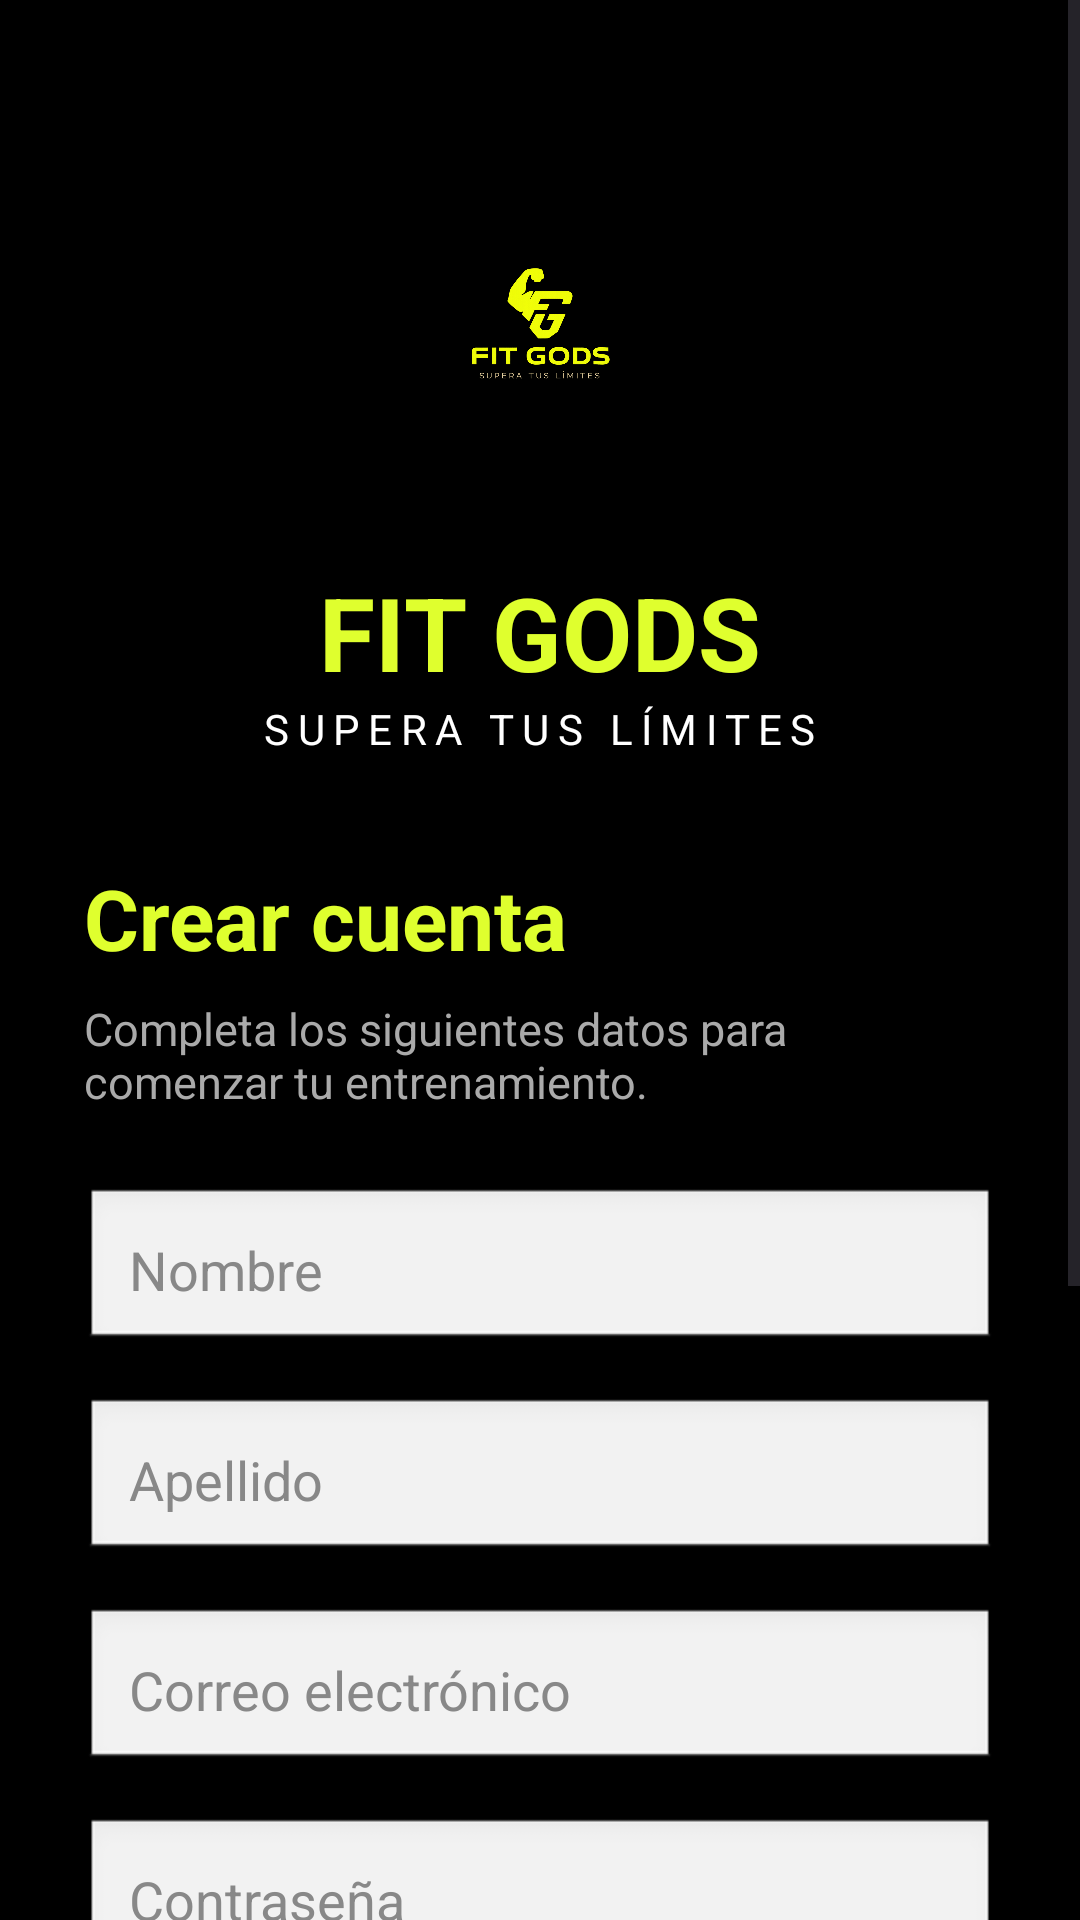

This screen was rendered from an Android layout file. Write that file and the resources it references.
<!-- AndroidManifest.xml: application theme Theme.Fit_gods -->
<!-- res/layout/activity_register.xml -->
<?xml version="1.0" encoding="utf-8"?>
<ScrollView xmlns:android="http://schemas.android.com/apk/res/android"
    android:layout_width="match_parent"
    android:layout_height="match_parent"
    android:background="#000000">

    <LinearLayout
        android:layout_width="match_parent"
        android:layout_height="wrap_content"
        android:orientation="vertical"
        android:padding="28dp">

        <ImageView
            android:layout_width="130dp"
            android:layout_height="130dp"
            android:layout_gravity="center"
            android:layout_marginTop="20dp"
            android:src="@drawable/logo"
            android:contentDescription="Logo"/>

        <TextView
            android:layout_width="wrap_content"
            android:layout_height="wrap_content"
            android:text="FIT GODS"
            android:textColor="@color/green"
            android:textStyle="bold"
            android:textSize="34sp"
            android:layout_gravity="center"
            android:layout_marginTop="10dp"/>

        <TextView
            android:layout_width="wrap_content"
            android:layout_height="wrap_content"
            android:text="SUPERA TUS LÍMITES"
            android:textColor="@color/white"
            android:textSize="14sp"
            android:letterSpacing="0.2"
            android:layout_gravity="center"
            android:layout_marginBottom="35dp"/>

        <TextView
            android:layout_width="wrap_content"
            android:layout_height="wrap_content"
            android:text="Crear cuenta"
            android:textColor="#DFFF2E"
            android:textSize="28sp"
            android:textStyle="bold"/>

        <TextView
            android:layout_width="wrap_content"
            android:layout_height="wrap_content"
            android:text="Completa los siguientes datos para comenzar tu entrenamiento."
            android:textColor="#AAAAAA"
            android:textSize="15sp"
            android:layout_marginTop="8dp"
            android:layout_marginBottom="25dp"/>

        <EditText
            android:id="@+id/etNombre"
            android:layout_width="match_parent"
            android:layout_height="55dp"
            android:hint="Nombre"
            android:textColorHint="#888888"
            android:textColor="#000000"
            android:inputType="textPersonName"
            android:padding="15dp"
            android:background="@android:drawable/edit_text"/>

        <Space
            android:layout_width="match_parent"
            android:layout_height="15dp"/>

        <EditText
            android:id="@+id/etApellido"
            android:layout_width="match_parent"
            android:layout_height="55dp"
            android:hint="Apellido"
            android:textColorHint="#888888"
            android:textColor="#000000"
            android:inputType="textPersonName"
            android:padding="15dp"
            android:background="@android:drawable/edit_text"/>

        <Space
            android:layout_width="match_parent"
            android:layout_height="15dp"/>

        <EditText
            android:id="@+id/etCorreo"
            android:layout_width="match_parent"
            android:layout_height="55dp"
            android:hint="Correo electrónico"
            android:textColorHint="#888888"
            android:textColor="#000000"
            android:inputType="textEmailAddress"
            android:padding="15dp"
            android:background="@android:drawable/edit_text"/>

        <Space
            android:layout_width="match_parent"
            android:layout_height="15dp"/>

        <EditText
            android:id="@+id/etPassword"
            android:layout_width="match_parent"
            android:layout_height="55dp"
            android:hint="Contraseña"
            android:textColorHint="#888888"
            android:textColor="#000000"
            android:inputType="textPassword"
            android:padding="15dp"
            android:background="@android:drawable/edit_text"/>

        <Space
            android:layout_width="match_parent"
            android:layout_height="15dp"/>

        <EditText
            android:id="@+id/etConfirmPassword"
            android:layout_width="match_parent"
            android:layout_height="55dp"
            android:hint="Confirmar contraseña"
            android:textColorHint="#888888"
            android:textColor="#000000"
            android:inputType="textPassword"
            android:padding="15dp"
            android:background="@android:drawable/edit_text"/>

        <CheckBox
            android:id="@+id/checkTerms"
            android:layout_width="wrap_content"
            android:layout_height="wrap_content"
            android:text="Acepto los términos y condiciones"
            android:textColor="@color/white"
            android:layout_marginTop="20dp"/>

        <Button
            android:id="@+id/btnRegister"
            android:layout_width="match_parent"
            android:layout_height="55dp"
            android:layout_marginTop="25dp"
            android:text="CREAR CUENTA"
            android:textStyle="bold"
            android:textColor="#000000"
            android:backgroundTint="#DFFF2E"/>

        <LinearLayout
            android:layout_width="wrap_content"
            android:layout_height="wrap_content"
            android:layout_gravity="center"
            android:layout_marginTop="30dp"
            android:orientation="horizontal">

            <TextView
                android:layout_width="wrap_content"
                android:layout_height="wrap_content"
                android:text="¿Ya tienes una cuenta?"
                android:textColor="@color/white"/>

            <TextView
                android:id="@+id/txtLogin"
                android:layout_width="wrap_content"
                android:layout_height="wrap_content"
                android:layout_marginStart="6dp"
                android:text="Inicia sesión"
                android:textColor="#DFFF2E"
                android:textStyle="bold"/>

        </LinearLayout>

    </LinearLayout>

</ScrollView>
<!-- resources referenced by this layout -->
<resources>
  <color name="green">#DFFF2E</color>
  <color name="white">#FFFFFF</color>
  <!-- drawable logo: png bitmap (drawable, 832505 bytes) -->
  <style name="Theme.Fit_gods" parent="Base.Theme.Fit_gods" />
  <style name="Base.Theme.Fit_gods" parent="Theme.Material3.DayNight.NoActionBar">
          
          
      </style>
</resources>
